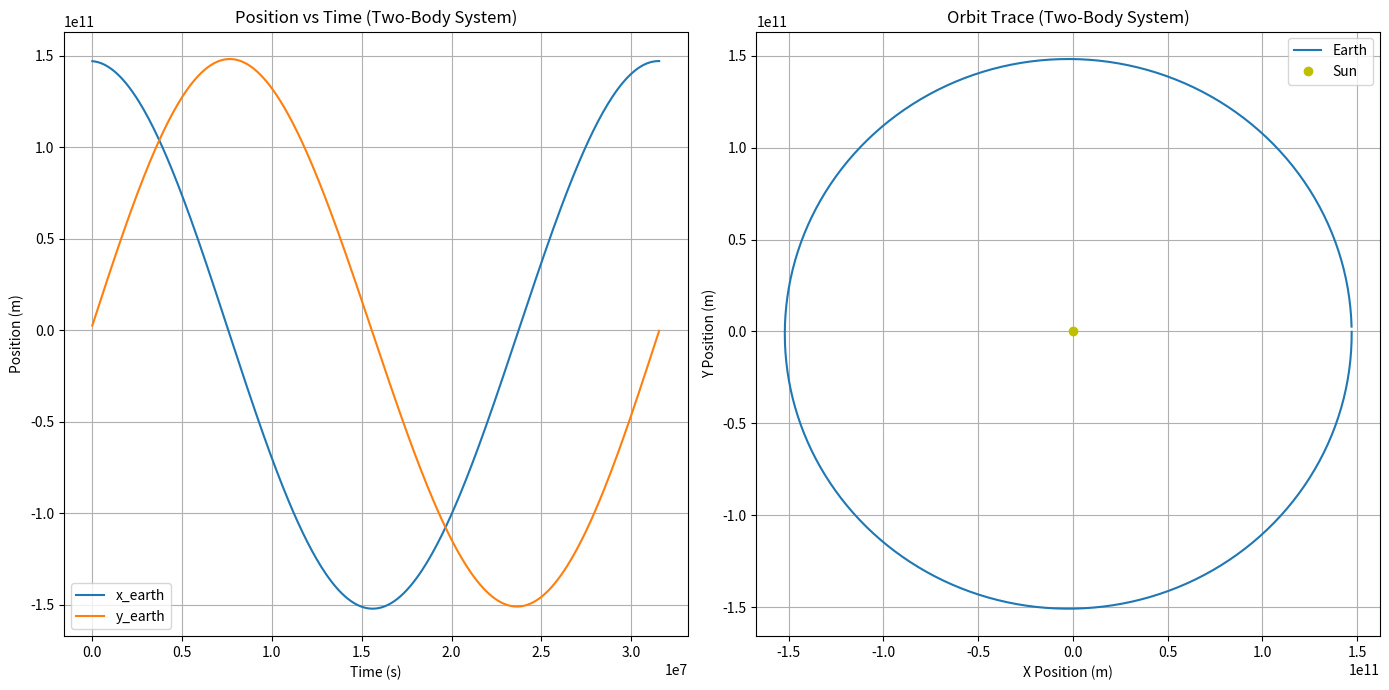

Python code for this plot:
import numpy as np
import matplotlib.pyplot as plt

# Constants
G = 6.67430e-11  # gravitational constant, m^3 kg^-1 s^-2
m_sun = 1.989e30  # mass of the Sun, kg
m_earth = 5.972e24  # mass of the earth, kg

# initial conditions for earth
x_earth = 147095000000.0  # initial position in x, meters
y_earth = 0.0  #iInitial position in y, meters
vx_earth = 0.0  # initial velocity in x, meters/second
vy_earth = 30286.4028  # initial velocity in y, meters/second

# simulation parameters
t_span = 31558149.8  # one year in seconds
dt = 86400  # one day in seconds
n_steps = int(t_span / dt)

# arrays to store the positions and velocities
x_positions = np.zeros(n_steps)
y_positions = np.zeros(n_steps)
vx = vx_earth
vy = vy_earth
x = x_earth
y = y_earth

# euler's method for integration
for i in range(n_steps):
    r = np.sqrt(x**2 + y**2)
    ax = -G * m_sun * x / r**3
    ay = -G * m_sun * y / r**3
    vx += ax * dt
    vy += ay * dt
    x += vx * dt
    y += vy * dt
    x_positions[i] = x
    y_positions[i] = y

# plot results
fig, (ax1, ax2) = plt.subplots(1, 2, figsize=(14, 7))

# position vs time
ax1.plot(np.linspace(0, t_span, n_steps), x_positions, label='x_earth')
ax1.plot(np.linspace(0, t_span, n_steps), y_positions, label='y_earth')
ax1.set_xlabel('Time (s)')
ax1.set_ylabel('Position (m)')
ax1.legend()
ax1.set_title('Position vs Time (Two-Body System)')
ax1.grid()

# orbit trace
ax2.plot(x_positions, y_positions, label='Earth')
ax2.plot(0, 0, 'yo', label='Sun')  # Plotting the Sun at the origin
ax2.set_xlabel('X Position (m)')
ax2.set_ylabel('Y Position (m)')
ax2.legend()
ax2.set_title('Orbit Trace (Two-Body System)')
ax2.grid()

plt.tight_layout()
plt.show()
